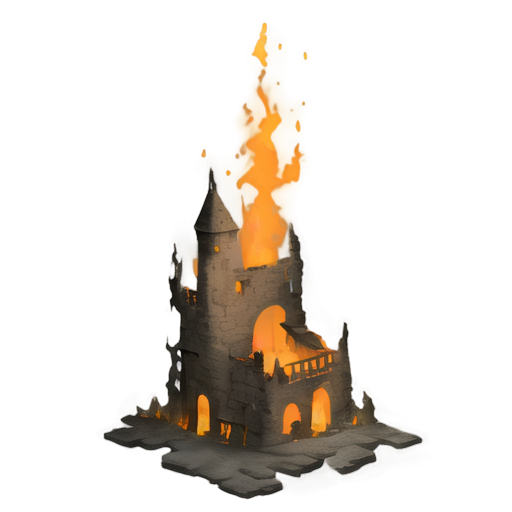
Generation parameters embedded in this image by AUTOMATIC1111 Stable Diffusion web UI or a fork of it (Forge, ...) (PNG 'parameters' text chunk):
A ruined stone building engulfed in flames, 2D isometric style, weathered and cracked gray stone walls partially collapsed, fiery orange and yellow flames bursting through windows and roof openings, dark black smoke billowing into the air, glowing embers scattered around, charred wooden beams and rubble on the ground, dynamic and dramatic lighting with intense shadows and highlights from the fire, minimalistic background, focused composition, realistic and chaotic atmosphere, suitable for a medieval or fantasy setting
Steps: 20, Sampler: Euler a, Schedule type: Automatic, CFG scale: 7, Seed: 424204345, Size: 512x512, Model hash: 481989b6f0, Model: AnythingXL_v50, layerdiffusion_enabled: True, layerdiffusion_method: (SD1.5) Only Generate Transparent Image (Attention Injection), layerdiffusion_weight: 1, layerdiffusion_ending_step: 1, layerdiffusion_fg_image: False, layerdiffusion_bg_image: False, layerdiffusion_blend_image: False, layerdiffusion_resize_mode: Crop and Resize, layerdiffusion_fg_additional_prompt: , layerdiffusion_bg_additional_prompt: , layerdiffusion_blend_additional_prompt: , Version: f2.0.1v1.10.1-previous-622-g1f140749